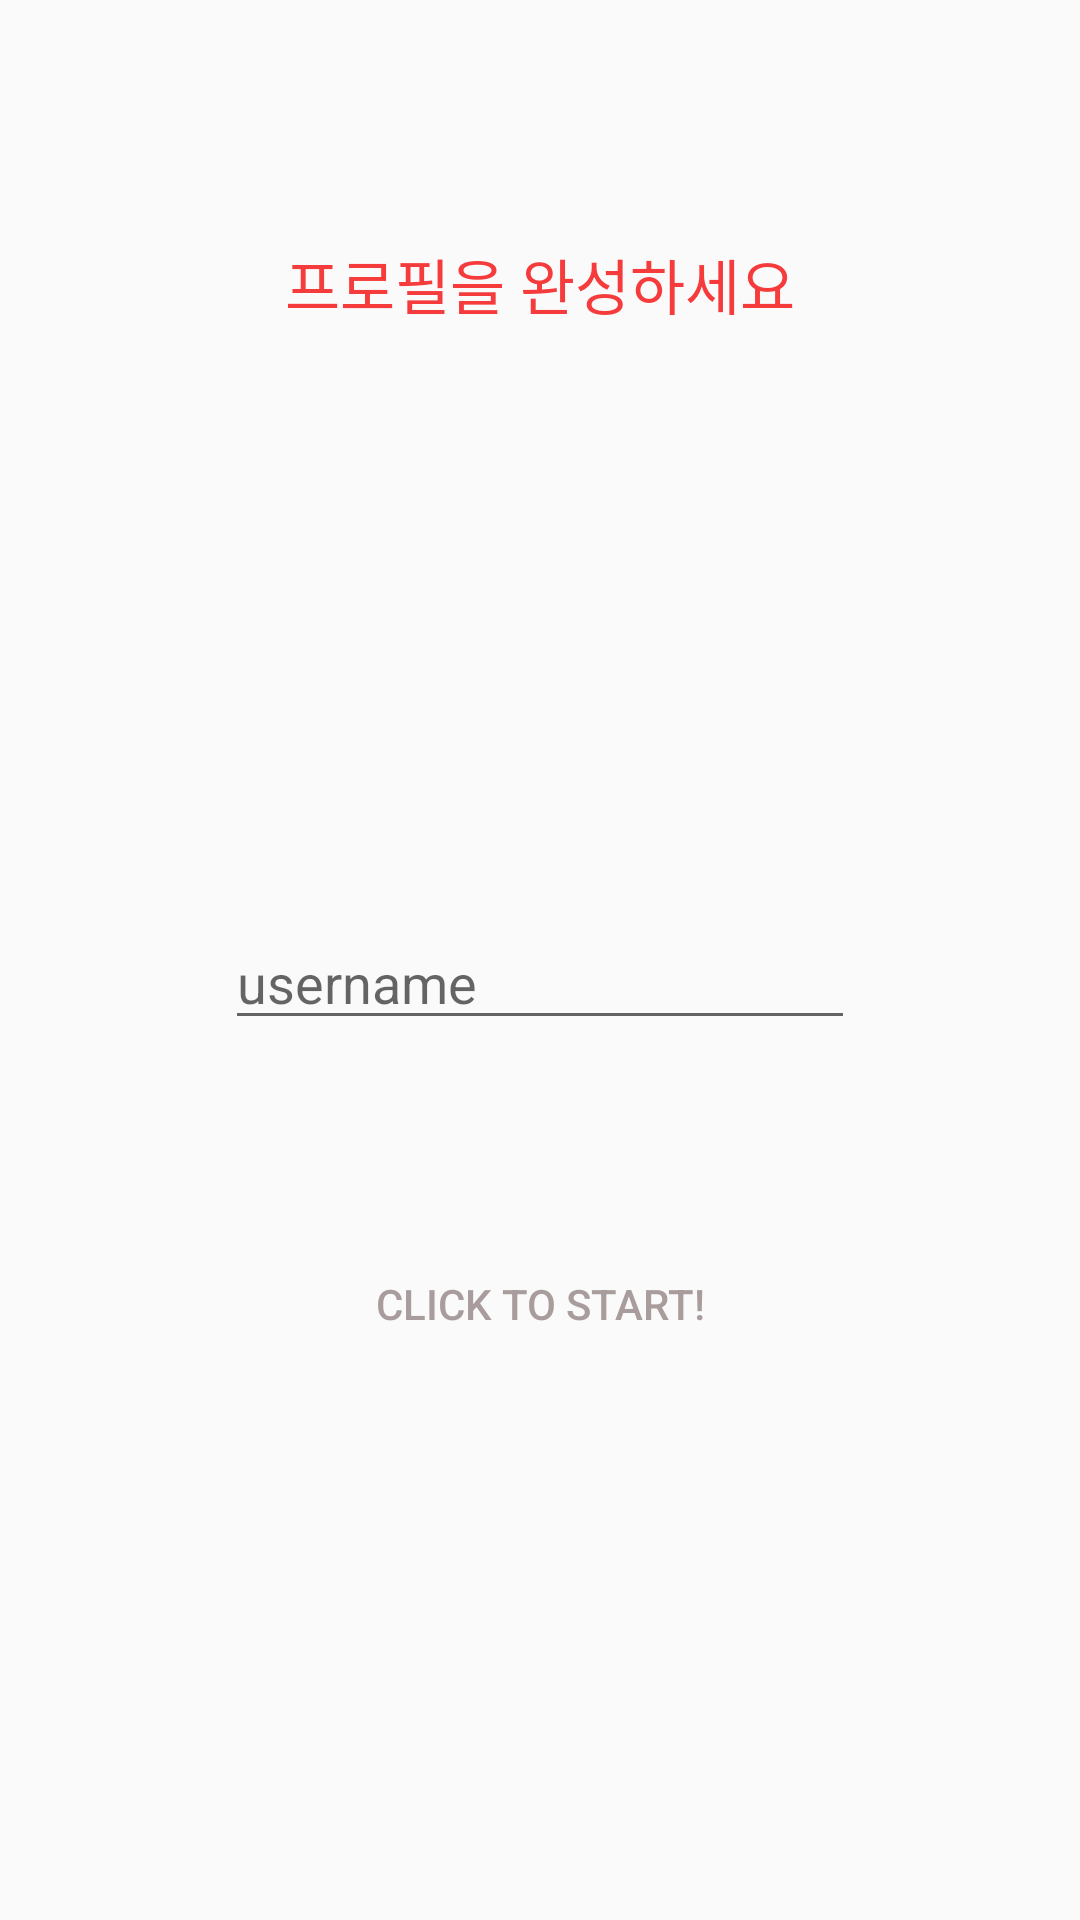

Produce the Android XML layout that renders to this screen, including the resource entries it uses.
<!-- AndroidManifest.xml: activity theme Fullscreen -->
<!-- res/layout/activity_sendbird_sign_in.xml -->
<?xml version="1.0" encoding="utf-8"?>
<RelativeLayout
    xmlns:android="http://schemas.android.com/apk/res/android"
    xmlns:tools="http://schemas.android.com/tools"
    android:layout_width="match_parent"
    android:layout_height="match_parent"
    android:paddingLeft="@dimen/activity_horizontal_margin"
    android:paddingRight="@dimen/activity_horizontal_margin"
    android:paddingTop="@dimen/activity_vertical_margin"
    android:paddingBottom="@dimen/activity_vertical_margin"
    android:theme="@style/BullpanTheme"
    tools:context="com.bullpan.bullpanapp.activity.SendbirdSignInActivity">

    <EditText
        android:layout_width="wrap_content"
        android:layout_height="wrap_content"
        android:inputType="textPersonName"
        android:hint="username"
        android:singleLine="true"
        android:ems="10"
        android:id="@+id/user_name_input"
        android:layout_below="@+id/profile_section"
        android:layout_centerHorizontal="true"

        android:layout_marginTop="32dp"/>

    <TextView
        android:layout_width="wrap_content"
        android:layout_height="wrap_content"
        android:text="프로필을 완성하세요"
        android:id="@+id/start_time_label"
        android:gravity="center"
        android:textSize="20sp"
        android:textColor="@color/colorRedAccent"
        android:layout_alignParentTop="true"
        android:layout_alignParentRight="true"
        android:layout_alignParentEnd="true"
        android:layout_marginTop="64dp"
        android:layout_alignParentLeft="true"
        android:layout_alignParentStart="true"/>

    <Button
        android:layout_width="wrap_content"
        android:layout_height="wrap_content"
        android:text="Click to start!"

        android:id="@+id/btn_start"
        style="@style/Widget.AppCompat.Button.Borderless"
        android:textColor="@color/colorGray"
        android:layout_below="@+id/user_name_input"
        android:layout_centerHorizontal="true"
        android:layout_marginTop="64dp"/>

    <RelativeLayout
        android:layout_width="wrap_content"
        android:layout_height="wrap_content"
        android:id="@+id/profile_section"
        android:layout_below="@+id/start_time_label"
        android:layout_centerHorizontal="true"
        android:layout_marginTop="64dp">

        <ImageView
            android:layout_width="100dp"
            android:layout_height="100dp"
            android:id="@+id/img_profile"
            android:background="@drawable/ic_account_circle_black_48dp"
            android:backgroundTint="@color/colorGray"
            android:layout_alignParentTop="true"
            android:layout_alignParentLeft="true"
            android:layout_alignParentStart="true"/>

        <ImageView
            android:layout_width="wrap_content"
            android:layout_height="wrap_content"
            android:id="@+id/program_image"
            android:backgroundTint="@color/colorGray"
            android:background="@drawable/ic_photo_camera_black_18dp"
            android:layout_alignBottom="@+id/img_profile"
            android:layout_alignRight="@+id/img_profile"
            android:layout_alignEnd="@+id/img_profile"
            android:layout_marginBottom="4dp"
            android:layout_marginRight="4dp"/>
    </RelativeLayout>


    <TextView
        android:layout_width="wrap_content"
        android:layout_height="wrap_content"
        android:textAppearance="?android:attr/textAppearanceSmall"
        android:id="@+id/error_label"
        android:layout_below="@+id/user_name_input"
        android:layout_alignLeft="@+id/user_name_input"
        android:layout_alignStart="@+id/user_name_input"
        android:textColor="@color/colorRed"
        android:visibility="invisible"/>


</RelativeLayout>
<!-- resources referenced by this layout -->
<resources>
  <color name="colorGray">#A89D9C</color>
  <color name="colorRed">#F74C4C</color>
  <color name="colorRedAccent">#F53B3C</color>
  <dimen name="activity_horizontal_margin">16dp</dimen>
  <dimen name="activity_vertical_margin">16dp</dimen>
  <style name="BullpanTheme" parent="AppTheme">
          <item name="colorPrimary">@color/colorWhite</item>
          <item name="colorPrimaryDark">@color/colorBlack</item>
          
          <item name="colorAccent">@color/colorPrimary</item>
  
          <item name="android:actionBarSize">75dp</item>
          <item name="android:windowBackground">@color/colorWhite</item>
          
  
          
          
          
          <item name="android:actionBarStyle">@style/BullpanTheme.ActionBar</item>
  
          
      </style>
  <style name="Fullscreen" parent="@style/Theme.AppCompat.Light">
          <item name="windowNoTitle">true</item>
          <item name="windowActionBar">false</item>
          <item name="android:windowFullscreen">true</item>
          <item name="android:windowContentOverlay">@null</item>
      </style>
  <style name="AppTheme" parent="Theme.AppCompat.Light">
          
          <item name="colorPrimary">@color/colorPrimary</item>
          <item name="colorPrimaryDark">@color/colorPrimaryDark</item>
          <item name="colorAccent">@color/colorAccent</item>
  
      </style>
  <color name="colorWhite">#FFFFFF</color>
  <color name="colorBlack">#1C1C1C</color>
  <color name="colorPrimary">#3F51B5</color>
  <style name="BullpanTheme.ActionBar" parent="android:Widget.Holo.Light.ActionBar.Solid.Inverse">
          <item name="android:titleTextStyle">@style/BullpanTheme.ActionBar.TextAppearance</item>
          <item name="android:subtitleTextStyle">@style/BullpanTheme.ActionBar.TextAppearance.SubTitle</item>
      </style>
  <color name="colorPrimaryDark">#303F9F</color>
  <color name="colorAccent">#FF4081</color>
  <style name="BullpanTheme.ActionBar.TextAppearance" parent="TextAppearance.AppCompat.Widget.ActionBar.Title.Inverse">
          <item name="fontPath">fonts/NotoSansKR-Regular-subset.otf</item>
      </style>
  <style name="BullpanTheme.ActionBar.TextAppearance.SubTitle" parent="TextAppearance.AppCompat.Widget.ActionBar.Subtitle.Inverse">
          <item name="fontPath">fonts/NotoSansKR-Regular-subset.otf</item>
      </style>
</resources>
